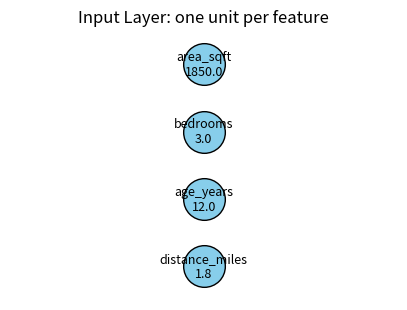
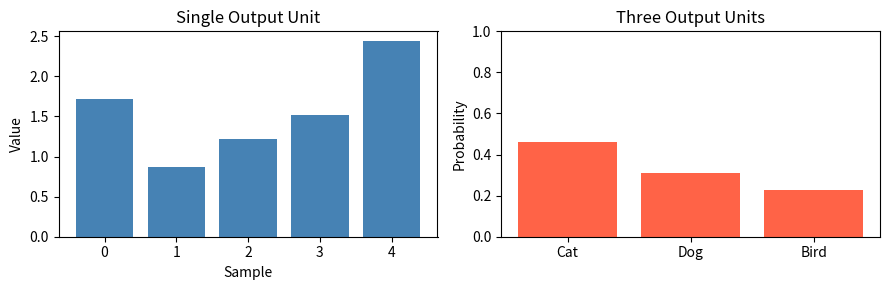
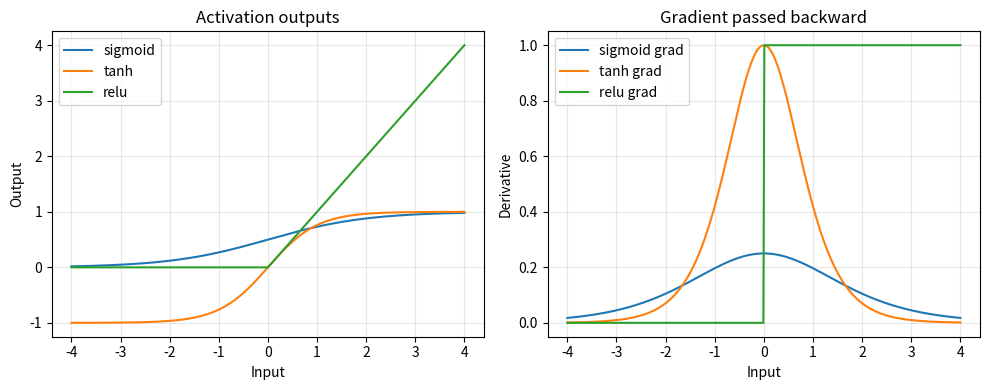
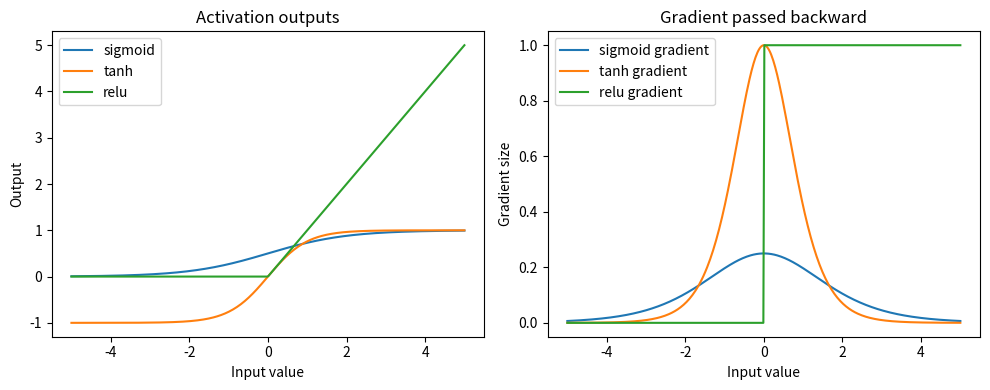

Generate these figures, in order, with matplotlib:
#@title Python Code - Input Layer

# This script illustrates an MLP input layer.
# Features become input units one by one.
# Small examples make the idea concrete.

import numpy as np
import matplotlib.pyplot as plt

# Set a deterministic seed.
np.random.seed(7)

# Create one house example.
feature_names = ["area_sqft", "bedrooms", "age_years", "distance_miles"]
example = np.array([1850, 3, 12, 1.8], dtype=float)

# Validate matching feature counts.
assert len(feature_names) == example.size

# Count input units directly.
input_units = example.size
print(f"One feature vector: {example.tolist()}")
print(f"Feature names: {', '.join(feature_names)}")
print(f"Input units needed: {input_units}")
print("Each input unit holds one feature value.")

# Draw a simple input layer.
y_positions = np.arange(input_units, 0, -1)
plt.figure(figsize=(5, 3.5))
plt.scatter(np.ones(input_units), y_positions, s=900, color="skyblue", edgecolors="black")

# Label each input unit.
for y, name, value in zip(y_positions, feature_names, example):
    plt.text(1, y, f"{name}\n{value}", ha="center", va="center", fontsize=9)

# Format the teaching diagram.
plt.xlim(0.6, 1.4)
plt.ylim(0.5, input_units + 0.5)
plt.xticks([])
plt.yticks([])
plt.title("Input Layer: one unit per feature")
plt.box(False)
plt.show()



#@title Python Code - Hidden Layers

# Hidden layers transform inputs into learned patterns.
# This script shows one hidden layer numerically.
# We inspect activations before final outputs.

import numpy as np

# Use a fixed seed.
rng = np.random.default_rng(7)

# Create one sample input.
x = np.array([2.0, -1.0, 0.5])

# Define weights into hidden layer.
W_hidden = np.array([[0.8, -0.4], [0.2, 0.9], [-0.5, 0.3]])
b_hidden = np.array([0.1, -0.2])

# Compute hidden layer signals.
hidden_linear = x @ W_hidden + b_hidden
hidden_activation = np.maximum(hidden_linear, 0)

# Define weights into output layer.
W_output = np.array([[1.2], [-0.7]])
b_output = np.array([0.05])

# Compute final network output.
output = hidden_activation @ W_output + b_output

# Check expected shapes safely.
assert hidden_activation.shape == (2,)
assert output.shape == (1,)

# Explain each layer briefly.
print("Input layer values:", x)
print("Hidden layer raw sums:", np.round(hidden_linear, 3))
print("Hidden layer activations:", np.round(hidden_activation, 3))
print("Output layer prediction:", np.round(output, 3))

# Show hidden units as feature detectors.
print("Hidden unit 1 mixes all three inputs.")
print("Hidden unit 2 learns a different combination.")
print("Together, hidden layers create useful intermediate representations.")



#@title Python Code - Output Layer

# This script explains output layer roles.
# It compares classification and regression outputs.
# Tiny examples keep results easy reading.

import numpy as np
import matplotlib.pyplot as plt

# Set a deterministic random seed.
rng = np.random.default_rng(7)

# Create hidden activations for five samples.
hidden = rng.normal(size=(5, 3))

# Confirm the hidden matrix shape.
assert hidden.shape == (5, 3)

# Build one output unit for regression.
reg_weights = np.array([[0.8], [-0.4], [0.6]])
reg_bias = np.array([2.0])

# Compute continuous regression predictions.
reg_output = hidden @ reg_weights + reg_bias

# Build three output units for classes.
cls_weights = np.array([[1.2, -0.5, 0.3],
                        [0.4, 0.9, -1.0],
                        [-0.7, 0.2, 1.1]])
cls_bias = np.array([0.1, -0.2, 0.3])

# Compute raw class scores.
cls_scores = hidden @ cls_weights + cls_bias

# Convert scores into probabilities.
shifted = cls_scores - cls_scores.max(axis=1, keepdims=True)
exp_scores = np.exp(shifted)
class_probs = exp_scores / exp_scores.sum(axis=1, keepdims=True)

# Choose the most likely class.
predicted_class = class_probs.argmax(axis=1)

# Print a short explanation.
print("Hidden layer shape:", hidden.shape)
print("Regression output shape:", reg_output.shape)
print("Classification output shape:", cls_scores.shape)
print("One regression prediction:", round(float(reg_output[0, 0]), 3))
print("One class probability row:", np.round(class_probs[0], 3))
print("Predicted classes:", predicted_class.tolist())
print("One unit suits regression; three units suit three classes.")

# Plot both output layer styles.
fig, axes = plt.subplots(1, 2, figsize=(9, 3))

# Show continuous regression outputs.
axes[0].bar(range(5), reg_output[:, 0], color="steelblue")
axes[0].set_title("Single Output Unit")
axes[0].set_xlabel("Sample")
axes[0].set_ylabel("Value")

# Show class probabilities for one sample.
axes[1].bar(["Cat", "Dog", "Bird"], class_probs[0], color="tomato")
axes[1].set_title("Three Output Units")
axes[1].set_ylabel("Probability")
axes[1].set_ylim(0, 1)

plt.tight_layout()
plt.show()



#@title Python Code - Activation Functions

# This script compares common activation functions.
# It shows outputs and gradient behavior.
# Small examples support training intuition.

import numpy as np
import matplotlib.pyplot as plt

# Use a deterministic seed here.
np.random.seed(7)

# Create a small input range.
x = np.linspace(-4.0, 4.0, 400)

# Define three common activations.
sigmoid = 1.0 / (1.0 + np.exp(-x))
tanh_y = np.tanh(x)
relu = np.maximum(0.0, x)

# Define their simple derivatives.
sigmoid_grad = sigmoid * (1.0 - sigmoid)
tanh_grad = 1.0 - tanh_y**2
relu_grad = np.where(x > 0.0, 1.0, 0.0)

# Summarize gradient strength near extremes.
edge = np.array([-4.0, 0.0, 4.0])
edge_sig = 1.0 / (1.0 + np.exp(-edge))
edge_tanh = np.tanh(edge)
edge_sig_grad = edge_sig * (1.0 - edge_sig)
edge_tanh_grad = 1.0 - edge_tanh**2
edge_relu_grad = np.where(edge > 0.0, 1.0, 0.0)

# Print a short training takeaway.
print("At x = -4, 0, 4:")
print("sigmoid gradients:", np.round(edge_sig_grad, 3))
print("tanh gradients:   ", np.round(edge_tanh_grad, 3))
print("relu gradients:   ", np.round(edge_relu_grad, 3))
print("Small edge gradients can slow backpropagation.")

# Plot activations and their gradients.
fig, axes = plt.subplots(1, 2, figsize=(10, 4))

# Show activation outputs.
axes[0].plot(x, sigmoid, label="sigmoid")
axes[0].plot(x, tanh_y, label="tanh")
axes[0].plot(x, relu, label="relu")
axes[0].set_title("Activation outputs")
axes[0].set_xlabel("Input")
axes[0].set_ylabel("Output")
axes[0].legend()
axes[0].grid(True, alpha=0.3)

# Show gradient sizes.
axes[1].plot(x, sigmoid_grad, label="sigmoid grad")
axes[1].plot(x, tanh_grad, label="tanh grad")
axes[1].plot(x, relu_grad, label="relu grad")
axes[1].set_title("Gradient passed backward")
axes[1].set_xlabel("Input")
axes[1].set_ylabel("Derivative")
axes[1].legend()
axes[1].grid(True, alpha=0.3)

plt.tight_layout()
plt.show()



#@title Python Code - Activation Functions

# This script compares common activation functions.
# It shows shape and gradient intuition.
# Small examples keep the lesson simple.

import numpy as np
import matplotlib.pyplot as plt

# Use a fixed seed here.
rng = np.random.default_rng(7)

# Create a small input range.
x = np.linspace(-5.0, 5.0, 400)

# Define three activation functions.
def sigmoid(values):

    return 1.0 / (1.0 + np.exp(-values))

def tanh_fn(values):

    return np.tanh(values)

def relu(values):

    return np.maximum(0.0, values)

# Define simple derivative formulas.
def sigmoid_grad(values):

    s = sigmoid(values)
    return s * (1.0 - s)

def tanh_grad(values):

    t = tanh_fn(values)
    return 1.0 - t**2

def relu_grad(values):

    return np.where(values > 0.0, 1.0, 0.0)

# Compute outputs for plotting.
y_sigmoid = sigmoid(x)
y_tanh = tanh_fn(x)

y_relu = relu(x)
g_sigmoid = sigmoid_grad(x)

g_tanh = tanh_grad(x)

g_relu = relu_grad(x)

# Check matching shapes safely.
assert x.shape == y_sigmoid.shape == g_sigmoid.shape
assert x.shape == y_tanh.shape == g_tanh.shape
assert x.shape == y_relu.shape == g_relu.shape

# Sample a few points numerically.
points = np.array([-4.0, -1.0, 0.0, 1.0, 4.0])

# Print compact training intuition.
print("At large inputs, sigmoid and tanh gradients shrink.")
print("ReLU keeps gradient 1 for positive inputs.")
print("Small gradients can slow backpropagation.")
print("Sample points:", points.tolist())

# Create one figure with two panels.
fig, axes = plt.subplots(1, 2, figsize=(10, 4))

# Plot activation outputs first.
axes[0].plot(x, y_sigmoid, label="sigmoid")
axes[0].plot(x, y_tanh, label="tanh")
axes[0].plot(x, y_relu, label="relu")

# Label the first panel.
axes[0].set_title("Activation outputs")
axes[0].set_xlabel("Input value")
axes[0].set_ylabel("Output")
axes[0].legend()

# Plot activation gradients second.
axes[1].plot(x, g_sigmoid, label="sigmoid gradient")
axes[1].plot(x, g_tanh, label="tanh gradient")
axes[1].plot(x, g_relu, label="relu gradient")

# Label the second panel.
axes[1].set_title("Gradient passed backward")
axes[1].set_xlabel("Input value")
axes[1].set_ylabel("Gradient size")
axes[1].legend()

# Tighten layout for readability.
plt.tight_layout()
plt.show()



#@title Python Code - Backpropagation Basics

# Backpropagation sends error signals backward.
# Activations shape gradient strength strongly.
# Tiny examples make training behavior visible.

import numpy as np

# Fix randomness for repeatable learning.
rng = np.random.default_rng(7)

# Build a tiny binary dataset.
X = np.array([[0.0], [1.0]], dtype=float)
y = np.array([[0.0], [1.0]], dtype=float)

# Start with small random weights.
W1 = rng.normal(0, 0.5, size=(1, 2))
b1 = np.zeros((1, 2))
W2 = rng.normal(0, 0.5, size=(2, 1))
b2 = np.zeros((1, 1))

# Define sigmoid and its slope.
def sigmoid(z):
    return 1.0 / (1.0 + np.exp(-z))

def sigmoid_grad(a):
    return a * (1.0 - a)

# Define one training step.
def train_step(X, y, W1, b1, W2, b2, lr):
    z1 = X @ W1 + b1
    a1 = sigmoid(z1)
    z2 = a1 @ W2 + b2
    a2 = sigmoid(z2)

    loss = np.mean((a2 - y) ** 2)
    dz2 = 2.0 * (a2 - y) * sigmoid_grad(a2)
    dW2 = a1.T @ dz2 / len(X)
    db2 = dz2.mean(axis=0, keepdims=True)

    da1 = dz2 @ W2.T
    dz1 = da1 * sigmoid_grad(a1)
    dW1 = X.T @ dz1 / len(X)
    db1 = dz1.mean(axis=0, keepdims=True)

    W1 -= lr * dW1
    b1 -= lr * db1
    W2 -= lr * dW2
    b2 -= lr * db2

    grad_hidden = float(np.mean(np.abs(dz1)))
    grad_output = float(np.mean(np.abs(dz2)))
    return W1, b1, W2, b2, loss, grad_hidden, grad_output

# Check shapes before training.
assert X.shape == (2, 1) and y.shape == (2, 1)

# Train briefly and record behavior.
losses = []
hidden_grads = []
output_grads = []
for _ in range(2000):

    result = train_step(X, y, W1, b1, W2, b2, 1.0)
    W1, b1, W2, b2, loss, gh, go = result
    losses.append(loss)
    hidden_grads.append(gh)
    output_grads.append(go)

# Run one final forward pass.
a1 = sigmoid(X @ W1 + b1)
preds = sigmoid(a1 @ W2 + b2)

# Print a compact training summary.
print(f"Initial loss: {losses[0]:.4f}")
print(f"Final loss:   {losses[-1]:.4f}")
print(f"Output gradient mean: {np.mean(output_grads):.4f}")
print(f"Hidden gradient mean: {np.mean(hidden_grads):.4f}")

# Show learned predictions clearly.
print(f"Prediction for 0 -> {preds[0,0]:.3f}")
print(f"Prediction for 1 -> {preds[1,0]:.3f}")
print("Backpropagation reduced loss by updating both layers.")
